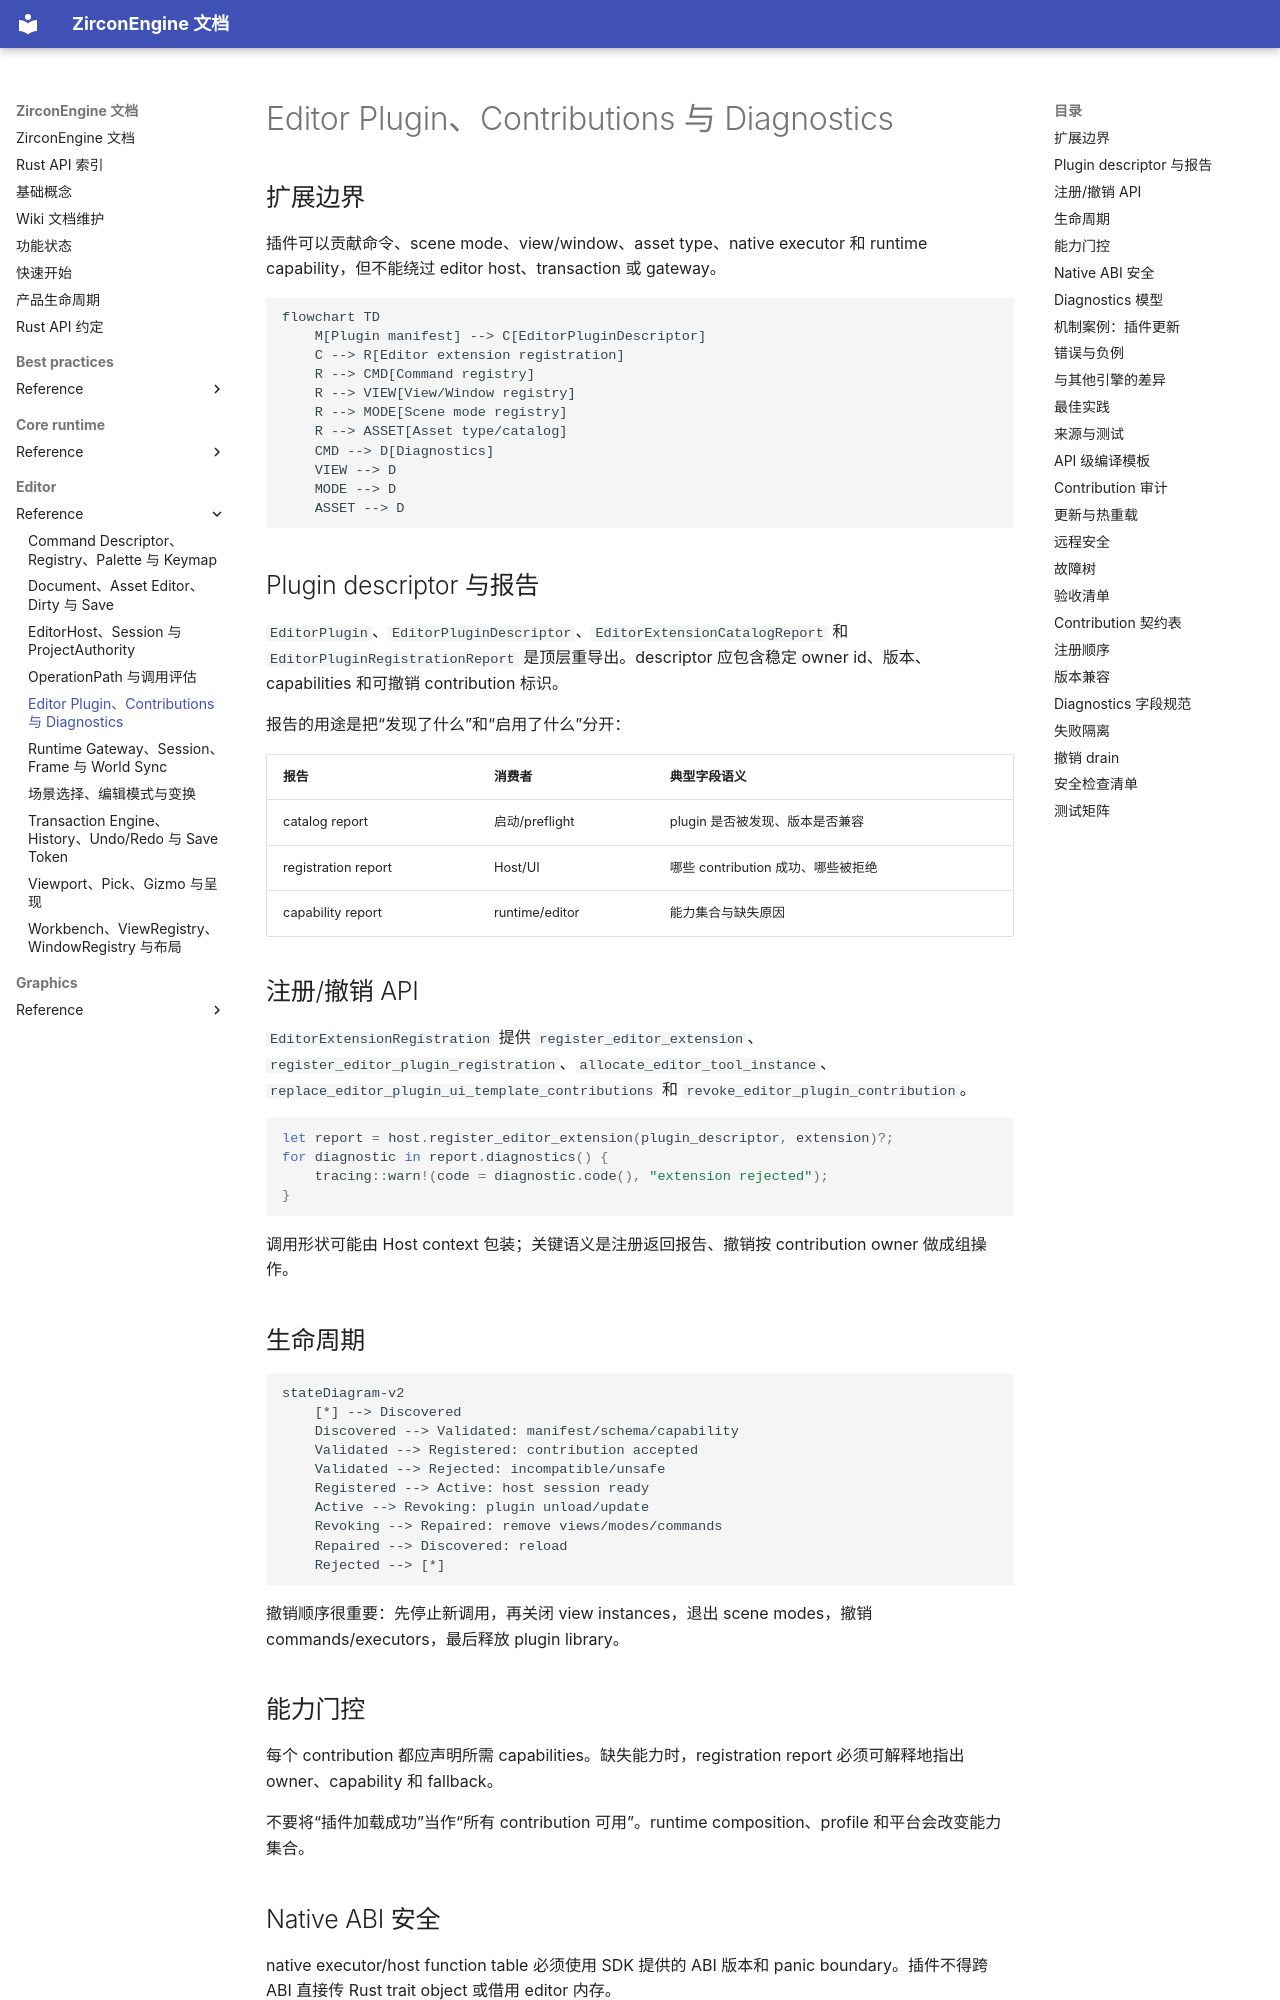

repository: He-Jiahui/ZirconEngine · page: editor/reference/plugins-contributions-diagnostics/index.html · generator: mkdocs

---
related_code:
  - zircon_editor/src/core/plugin
  - zircon_editor/src/ui/host/editor_extension_registration.rs
  - zircon_editor/src/ui/host/editor_capabilities.rs
  - zircon_editor/src/ui/host/editor_capability_report.rs
  - zircon_editor/src/ui/host/editor_error.rs
  - zircon_app/src/plugins
  - zircon_plugins/plugin_sdk/src/lib.rs
implementation_files:
  - zircon_editor/src/core/plugin
  - zircon_editor/src/ui/host/editor_extension_registration.rs
  - zircon_app/src/plugins
plan_sources:
  - user: 2026-09-09 完善 ZirconEngine 公开接口、机制案例、教程与最佳实践
tests:
  - zircon_editor/src/core/plugin
  - zircon_editor/src/ui/host/editor_event_runtime_access/tests/cases.rs
  - zircon_app/src/plugins/tests/cases.rs
doc_type: module-detail
---

# Editor Plugin、Contributions 与 Diagnostics

## 扩展边界

插件可以贡献命令、scene mode、view/window、asset type、native executor 和 runtime capability，但不能绕过 editor host、transaction 或 gateway。

```mermaid
flowchart TD
    M[Plugin manifest] --> C[EditorPluginDescriptor]
    C --> R[Editor extension registration]
    R --> CMD[Command registry]
    R --> VIEW[View/Window registry]
    R --> MODE[Scene mode registry]
    R --> ASSET[Asset type/catalog]
    CMD --> D[Diagnostics]
    VIEW --> D
    MODE --> D
    ASSET --> D
```

## Plugin descriptor 与报告

`EditorPlugin`、`EditorPluginDescriptor`、`EditorExtensionCatalogReport` 和 `EditorPluginRegistrationReport` 是顶层重导出。descriptor 应包含稳定 owner id、版本、capabilities 和可撤销 contribution 标识。

报告的用途是把“发现了什么”和“启用了什么”分开：

| 报告 | 消费者 | 典型字段语义 |
| --- | --- | --- |
| catalog report | 启动/preflight | plugin 是否被发现、版本是否兼容 |
| registration report | Host/UI | 哪些 contribution 成功、哪些被拒绝 |
| capability report | runtime/editor | 能力集合与缺失原因 |

## 注册/撤销 API

`EditorExtensionRegistration` 提供 `register_editor_extension`、`register_editor_plugin_registration`、`allocate_editor_tool_instance`、`replace_editor_plugin_ui_template_contributions` 和 `revoke_editor_plugin_contribution`。

```rust
let report = host.register_editor_extension(plugin_descriptor, extension)?;
for diagnostic in report.diagnostics() {
    tracing::warn!(code = diagnostic.code(), "extension rejected");
}
```

调用形状可能由 Host context 包装；关键语义是注册返回报告、撤销按 contribution owner 做成组操作。
